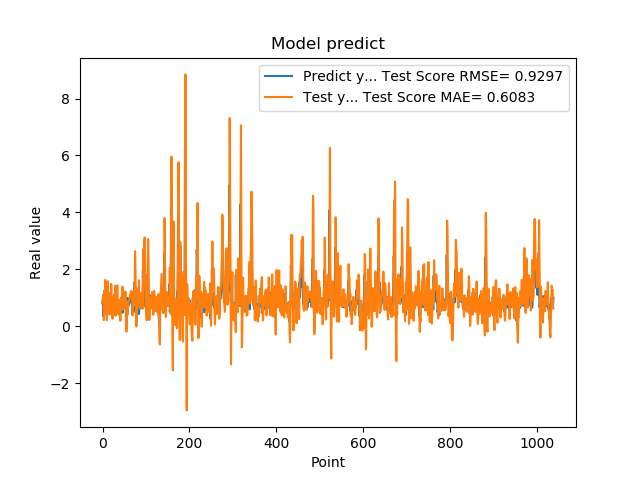

The table this chart was drawn from, first rows:
7.976629734039306641e-01, 8.437791053978612732e-01
9.608020186424257592e-01, 1.035239752623385412e+00
3.470349907875061035e-01, 1.122033721144882756e+00
9.546210169792177513e-01, 2.154426442568151967e-01
5.251880288124084473e-01, 7.626239103447862711e-01
1.275226235389709695e+00, 4.103573676974439088e-01
8.723750114440917969e-01, 1.626226657296462319e+00
7.321749925613403320e-01, 1.262357339619233132e+00
7.640249729156494141e-01, 9.388898137058522275e-01
4.752210080623626154e-01, 5.144252397896815765e-01
7.414129972457885742e-01, 2.119263611764306277e-01
1.258002042770385520e+00, 5.414487630760097536e-01
7.274609804153442383e-01, 1.582525235297870037e+00
7.892770171165466309e-01, 1.245233106332060080e+00
6.914690136909484863e-01, 8.392556535180148991e-01
7.093830108642578125e-01, 4.321088653843446759e-01
1.014547944068908691e+00, 6.125752059954819861e-01
4.182830154895783026e-01, 1.158443347465387019e+00
1.002280950546264648e+00, 4.463786033458576052e-01
1.143296003341674805e+00, 9.504757544495358035e-01
6.746559739112854004e-01, 1.489724083009612121e+00
6.009536385536193848e-01, 1.091298213352694058e+00
6.538079977035522461e-01, 3.600327346829432229e-01
7.814120054244995117e-01, 2.623445434131508880e-01
8.469259738922119141e-01, 7.339013317834850447e-01
6.482390165328979492e-01, 1.016438497207891256e+00
5.623700022697448730e-01, 7.270688060757550808e-01
1.099647998809814453e+00, 3.791389750829453620e-01
9.541710019111632191e-01, 1.140976834227588110e+00
6.694499850273132324e-01, 1.426804346420115666e+00
6.464660167694091797e-01, 8.990120691336954684e-01
8.223180174827575684e-01, 3.728892601000879936e-01
8.300920128822326660e-01, 6.606276991596592429e-01
1.067314028739929199e+00, 9.749279316454941835e-01
6.827279925346374512e-01, 1.431810306211813710e+00
6.464239954948425293e-01, 8.802292204037298617e-01
6.881093978881835938e-01, 5.124690780700833503e-01
6.500350236892700195e-01, 4.127469184470993757e-01
8.693690299987792969e-01, 5.557328369260287060e-01
4.518609941005706787e-01, 9.306560711197386926e-01
4.952389895915984552e-01, 3.978475597958461285e-01
6.850870251655578613e-01, 1.943613483230539063e-01
8.653740286827087402e-01, 3.854362529292792994e-01
7.400469779968261719e-01, 1.006841411522624741e+00
8.204330205917358398e-01, 9.490227441479982540e-01
1.108605027198791504e+00, 9.205837627851711780e-01
4.751499891281127930e-01, 1.389924287194140851e+00
9.457899928092955433e-01, 5.864305570019467950e-01
7.877500057220458984e-01, 8.505370942340563234e-01
9.367713332176208496e-01, 7.764884094669954884e-01
6.470239758491516113e-01, 1.219414092065949085e+00
1.029777050018310325e+00, 6.558514778209394436e-01
9.328820109367371716e-01, 1.131667489002207594e+00
7.528370022773742676e-01, 1.212174879798571192e+00
2.307340055704117099e-01, 9.667716719794350322e-01
8.772729635238647461e-01, -1.900839677608534284e-01
7.876309752464294434e-01, 4.549828874220733232e-01
3.992269933223724365e-01, 8.579227007590448650e-01
9.923512339591979980e-01, 4.693992204368734322e-01
7.200859785079956055e-01, 8.163016501624275056e-01
7.269890308380126953e-01, 8.476635231990781172e-01
... 979 more rows
